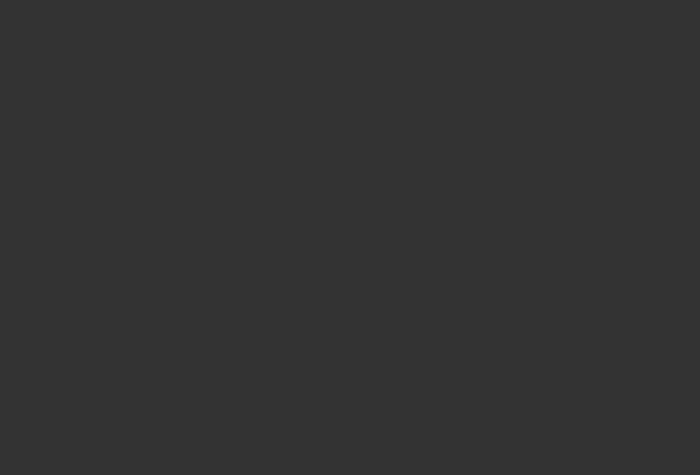
t = 0.00 s
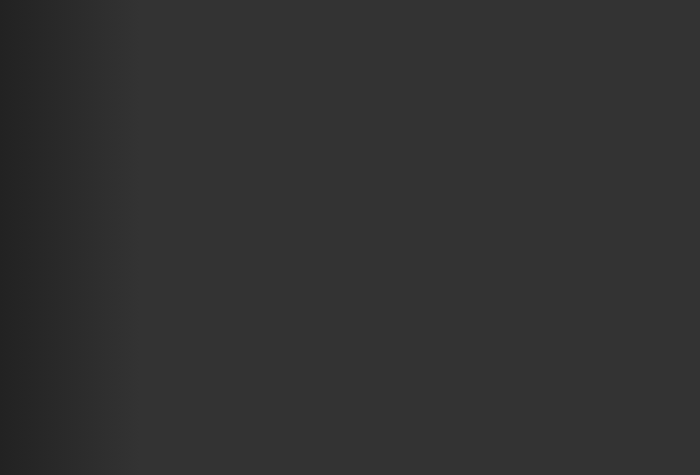
t = 0.25 s
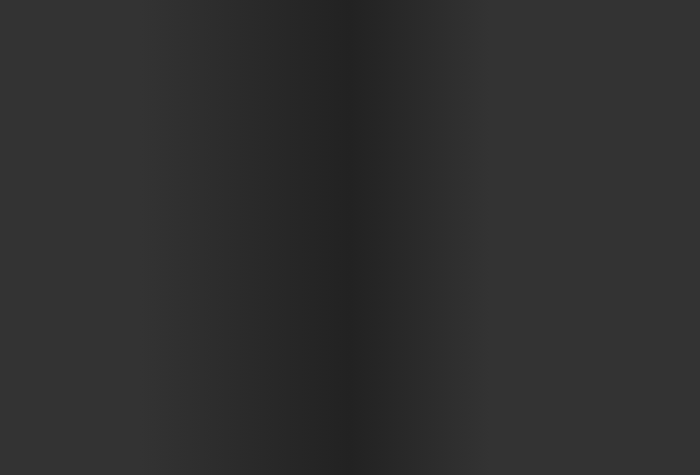
t = 0.50 s
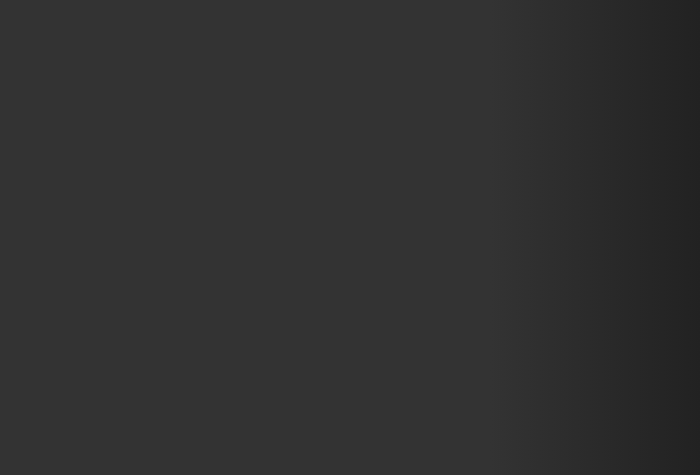
t = 0.75 s

The animated SVG that drew these frames (rendered in a browser with its animation timeline set to each time). Animation: 1 SMIL element (animate=1); one cycle of 1.00 s, repeats indefinitely.


<svg width="700" height="475" version="1.1" xmlns="http://www.w3.org/2000/svg" xmlns:xlink="http://www.w3.org/1999/xlink">
  <defs>
    <linearGradient id="g">
      <stop stop-color="#333" offset="20%" />
      <stop stop-color="#222" offset="50%" />
      <stop stop-color="#333" offset="70%" />
    </linearGradient>
  </defs>
  <rect width="700" height="475" fill="#333" />
  <rect id="r" width="700" height="475" fill="url(#g)" />
  <animate xlink:href="#r" attributeName="x" from="-700" to="700" dur="1s" repeatCount="indefinite"  />
</svg>
